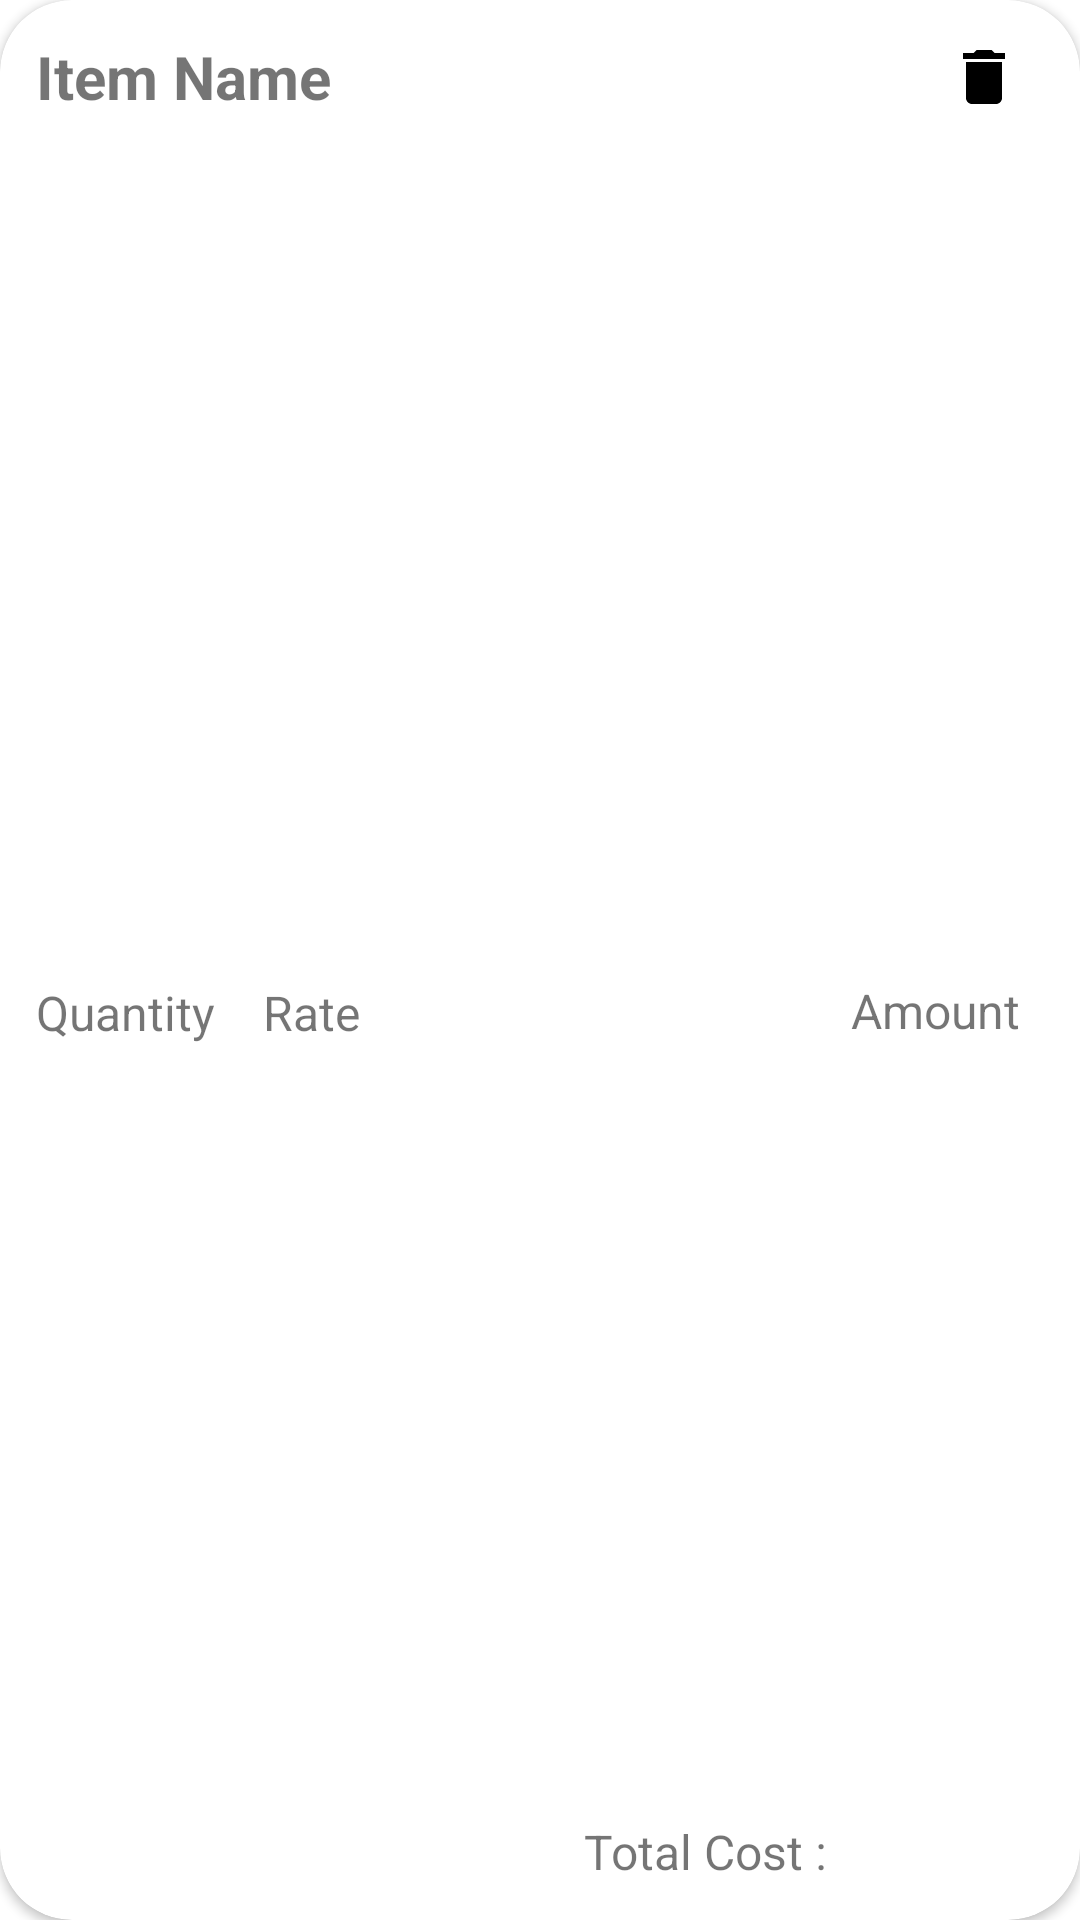

The Android layout XML behind this screen, and the referenced resources:
<!-- AndroidManifest.xml: application theme Theme.GroceryApp -->
<!-- res/layout/grocery_rv_item.xml -->
<?xml version="1.0" encoding="utf-8"?>
<androidx.cardview.widget.CardView xmlns:android="http://schemas.android.com/apk/res/android"
    xmlns:app="http://schemas.android.com/apk/res-auto"
    xmlns:tools="http://schemas.android.com/tools"
    android:layout_width="match_parent"
    android:layout_height="wrap_content"
    android:layout_marginStart="16dp"
    android:layout_marginTop="4dp"
    android:layout_marginEnd="8dp"
    android:layout_marginBottom="8dp"
    app:cardCornerRadius="24dp"
    app:cardElevation="2dp">

    <androidx.constraintlayout.widget.ConstraintLayout
        android:layout_width="match_parent"
        android:layout_height="match_parent">

        <TextView
            android:id="@+id/idtvitemname"
            android:layout_width="wrap_content"
            android:layout_height="wrap_content"
            android:layout_marginStart="8dp"
            android:layout_marginTop="8dp"
            android:padding="4dp"
            android:text="Item Name"
            android:textSize="20sp"
            android:textStyle="bold"
            app:layout_constraintStart_toStartOf="parent"
            app:layout_constraintTop_toTopOf="parent" />

        <TextView
            android:id="@+id/idtvheading"
            android:layout_width="wrap_content"
            android:layout_height="wrap_content"
            android:layout_marginBottom="8dp"
            android:layout_toStartOf="@id/idtvtotalamount"
            android:padding="4dp"
            android:text="Total Cost :"
            android:textSize="16sp"
            app:layout_constraintBottom_toBottomOf="parent"
            app:layout_constraintEnd_toStartOf="@+id/idtvtotalamount" />

        <TextView
            android:id="@+id/idtvtotalamount"
            android:layout_width="wrap_content"
            android:layout_height="wrap_content"
            android:layout_alignParentEnd="true"
            android:layout_marginEnd="16dp"
            android:layout_marginBottom="8dp"
            android:padding="4dp"
            android:text="Amount"
            android:textSize="16sp"
            app:layout_constraintBottom_toBottomOf="parent"
            app:layout_constraintEnd_toEndOf="parent"
            app:layout_constraintTop_toBottomOf="@+id/idivdelete" />

        <TextView
            android:id="@+id/idtvquantity"
            android:layout_width="wrap_content"
            android:layout_height="wrap_content"
            android:layout_marginBottom="8dp"
            android:padding="4dp"
            android:text="Quantity"
            android:textSize="16sp"
            app:layout_constraintBottom_toBottomOf="parent"
            app:layout_constraintStart_toStartOf="@+id/idtvitemname"
            app:layout_constraintTop_toBottomOf="@+id/idtvitemname" />

        <TextView
            android:id="@+id/idtvrate"
            android:layout_width="wrap_content"
            android:layout_height="wrap_content"
            android:layout_marginStart="8dp"
            android:layout_marginBottom="8dp"
            android:padding="4dp"
            android:text="Rate"
            android:textSize="16sp"
            app:layout_constraintBottom_toBottomOf="parent"
            app:layout_constraintStart_toEndOf="@+id/idtvquantity"
            app:layout_constraintTop_toBottomOf="@+id/idtvitemname" />

        <ImageView
            android:id="@+id/idivdelete"
            android:layout_width="wrap_content"
            android:layout_height="wrap_content"
            android:layout_marginEnd="16dp"
            android:padding="4dp"
            android:src="@drawable/ic_baseline_delete_24"
            app:layout_constraintBottom_toBottomOf="@+id/idtvitemname"
            app:layout_constraintEnd_toEndOf="parent"
            app:layout_constraintTop_toTopOf="@+id/idtvitemname" />

    </androidx.constraintlayout.widget.ConstraintLayout>

</androidx.cardview.widget.CardView>
<!-- resources referenced by this layout -->
<resources>
  <!-- drawable ic_baseline_delete_24 (drawable) -->
  <vector android:height="24dp" android:tint="?android:colorPrimaryDark"
      android:viewportHeight="24" android:viewportWidth="24"
      android:width="24dp" xmlns:android="http://schemas.android.com/apk/res/android">
      <path android:fillColor="@android:color/white" android:pathData="M6,19c0,1.1 0.9,2 2,2h8c1.1,0 2,-0.9 2,-2V7H6v12zM19,4h-3.5l-1,-1h-5l-1,1H5v2h14V4z"/>
  </vector>
  <style name="Theme.GroceryApp" parent="Theme.MaterialComponents.DayNight.NoActionBar">
          
          <item name="colorPrimary">@color/green_500</item>
          <item name="colorPrimaryVariant">@color/green_700</item>
          <item name="colorOnPrimary">@color/white</item>
          <item name="colorPrimaryDark">@color/black</item>
          
          <item name="colorSecondary">#00600f</item>
          <item name="colorSecondaryVariant">@color/teal_700</item>
          <item name="colorOnSecondary">@color/black</item>
          
          <item name="android:statusBarColor" tools:targetApi="l">?colorPrimaryVariant</item>
          
      </style>
  <color name="green_500">#4caf50</color>
  <color name="green_700">#388e3c</color>
  <color name="white">#FFFFFFFF</color>
  <color name="black">#FF000000</color>
  <color name="teal_700">#FF018786</color>
</resources>
